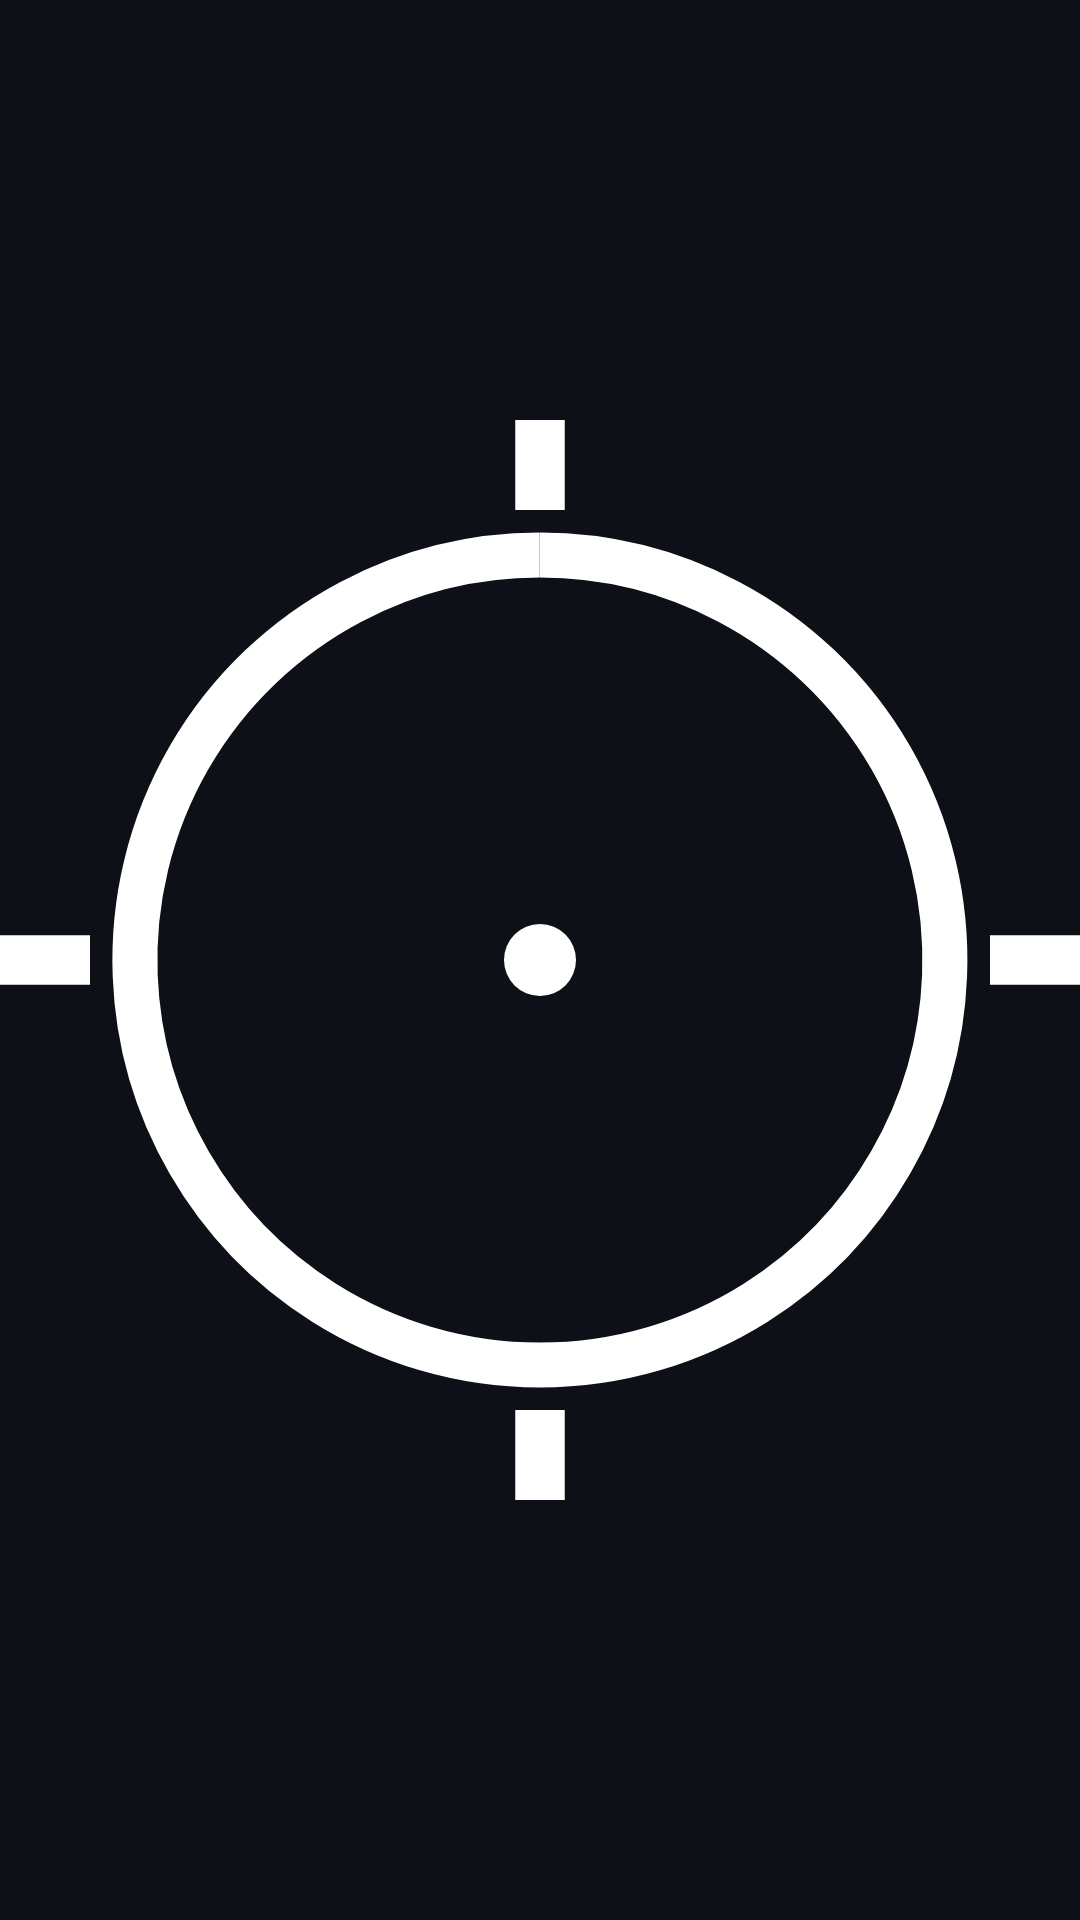

This screen was rendered from an Android layout file. Write that file and the resources it references.
<!-- AndroidManifest.xml: application theme Theme.GomousePro -->
<!-- res/layout/crosshair_widget.xml -->
<?xml version="1.0" encoding="utf-8"?>
<ImageView xmlns:android="http://schemas.android.com/apk/res/android"
    android:layout_width="48dp"
    android:layout_height="48dp"
    android:contentDescription="@null"
    android:src="@drawable/ic_crosshair" />
<!-- resources referenced by this layout -->
<resources>
  <!-- drawable ic_crosshair (drawable) -->
  <?xml version="1.0" encoding="utf-8"?>
  <vector xmlns:android="http://schemas.android.com/apk/res/android"
      android:width="48dp"
      android:height="48dp"
      android:viewportWidth="48"
      android:viewportHeight="48">
      <path
          android:pathData="M24,6 A18,18 0 1,1 23.99,6"
          android:strokeColor="#FFFFFF"
          android:strokeWidth="2"
          android:fillColor="#00000000" />
      <path
          android:pathData="M24,0 L24,4"
          android:strokeColor="#FFFFFF"
          android:strokeWidth="2.2" />
      <path
          android:pathData="M24,44 L24,48"
          android:strokeColor="#FFFFFF"
          android:strokeWidth="2.2" />
      <path
          android:pathData="M0,24 L4,24"
          android:strokeColor="#FFFFFF"
          android:strokeWidth="2.2" />
      <path
          android:pathData="M44,24 L48,24"
          android:strokeColor="#FFFFFF"
          android:strokeWidth="2.2" />
      <path
          android:pathData="M24,24 m-1.6,0 a1.6,1.6 0 1,1 3.2,0 a1.6,1.6 0 1,1 -3.2,0"
          android:fillColor="#FFFFFF" />
  </vector>
  <style name="Theme.GomousePro" parent="Theme.Material3.Dark.NoActionBar">
          <item name="colorPrimary">@color/accent_blue</item>
          <item name="colorPrimaryVariant">@color/accent_blue_dark</item>
          <item name="colorOnPrimary">@color/white</item>
          <item name="colorSecondary">@color/accent_orange</item>
          <item name="colorOnSecondary">@color/black</item>
          <item name="android:colorBackground">@color/background</item>
          <item name="colorSurface">@color/surface</item>
          <item name="colorOnSurface">@color/text_primary</item>
          <item name="colorOnBackground">@color/text_primary</item>
          <item name="android:statusBarColor">@color/background</item>
          <item name="android:navigationBarColor">@color/background</item>
          <item name="android:windowLightStatusBar" tools:targetApi="m">false</item>
      </style>
  <color name="accent_blue">#2979FF</color>
  <color name="accent_blue_dark">#1C54B2</color>
  <color name="white">#FFFFFF</color>
  <color name="accent_orange">#FF6D00</color>
  <color name="black">#000000</color>
  <color name="background">#0D1117</color>
  <color name="surface">#161B22</color>
  <color name="text_primary">#E8ECFF</color>
</resources>
